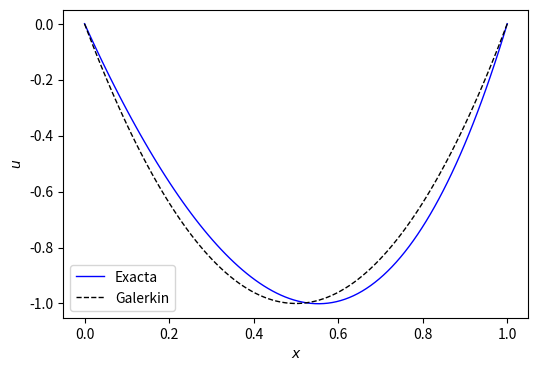

Write Python code to recreate this figure.
import numpy as np
import matplotlib.pyplot as plt
%matplotlib inline 
plt.rcParams["figure.figsize"] = (6,4)

x = np.linspace(0, 1,100)
u = 5/6*x**4+5/2*x**2-10/3*x
u_tilde = 4*x*(x-1)

plt.figure(dpi=100)
plt.plot(x, u,'b-',label="Exacta",linewidth=1)
plt.plot(x, u_tilde,'k--',label="Galerkin",linewidth=1)

plt.xlabel('$x$')
plt.ylabel('$u$')

plt.legend()
plt.show

#Desarrollo


